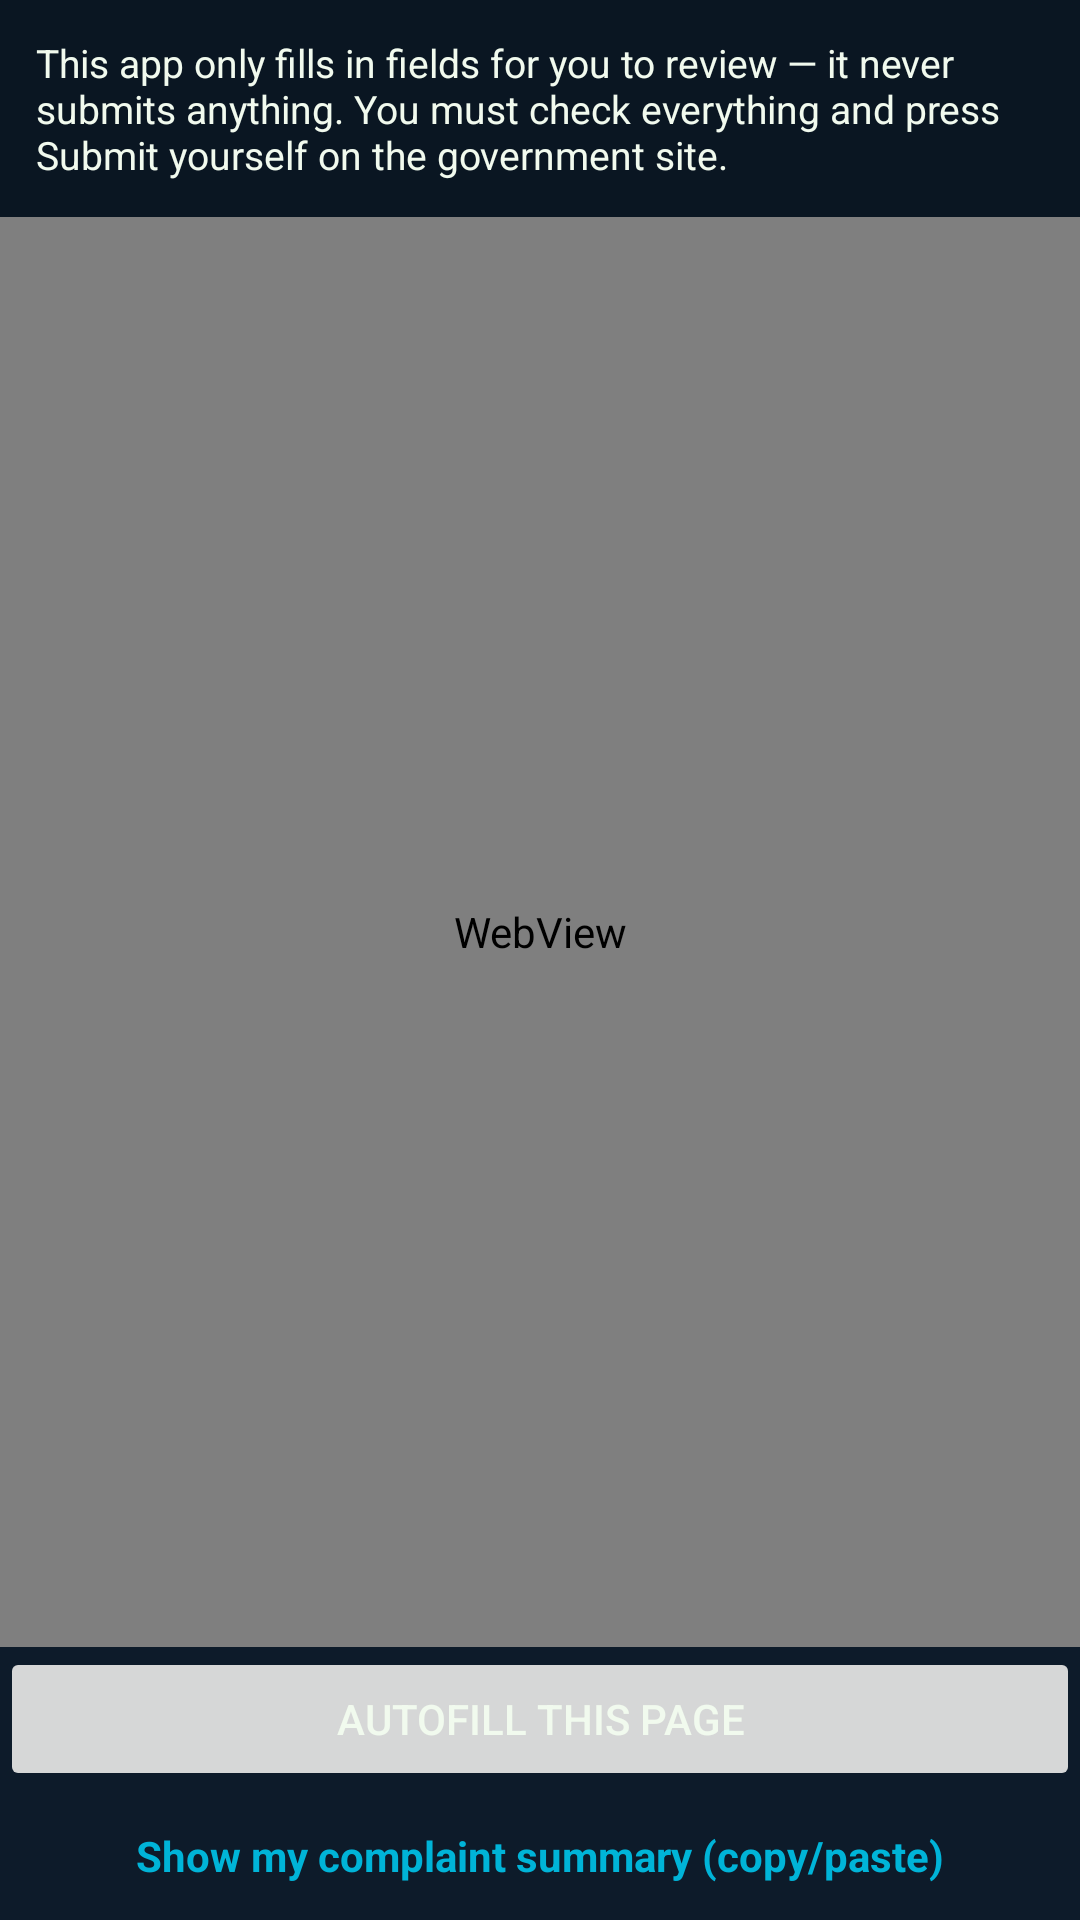

The Android layout XML behind this screen, and the referenced resources:
<!-- AndroidManifest.xml: application theme Theme.RakshakAI -->
<!-- res/layout/activity_ncrp_complaint.xml -->
<?xml version="1.0" encoding="utf-8"?>
<LinearLayout
    xmlns:android="http://schemas.android.com/apk/res/android"
    xmlns:tools="http://schemas.android.com/tools"
    android:layout_width="match_parent"
    android:layout_height="match_parent"
    android:orientation="vertical"
    android:background="@color/screen_background">

    <TextView
        android:id="@+id/neverSubmitsNotice"
        android:layout_width="match_parent"
        android:layout_height="wrap_content"
        android:padding="12dp"
        android:background="#33000000"
        android:text="@string/ncrp_never_submits_notice"
        android:textColor="@color/text_on_background"
        android:textSize="13sp" />

    <WebView
        android:id="@+id/ncrpWebView"
        android:layout_width="match_parent"
        android:layout_height="0dp"
        android:layout_weight="1" />

    <Button
        android:id="@+id/autofillButton"
        android:layout_width="match_parent"
        android:layout_height="wrap_content"
        android:enabled="false"
        android:text="@string/ncrp_autofill_button" />

    <TextView
        android:id="@+id/summaryToggle"
        android:layout_width="match_parent"
        android:layout_height="wrap_content"
        android:padding="12dp"
        android:gravity="center"
        android:textColor="@color/accent_cyan"
        android:textStyle="bold"
        android:text="@string/ncrp_summary_toggle_show" />

    <ScrollView
        android:id="@+id/summaryScroll"
        android:layout_width="match_parent"
        android:layout_height="160dp"
        android:visibility="gone"
        tools:visibility="visible">

        <LinearLayout
            android:layout_width="match_parent"
            android:layout_height="wrap_content"
            android:orientation="vertical"
            android:padding="12dp">

            <TextView
                android:id="@+id/summaryText"
                android:layout_width="match_parent"
                android:layout_height="wrap_content"
                android:textColor="@color/text_on_background"
                android:textSize="13sp"
                tools:text="DRAFT complaint — review before submitting..." />

            <Button
                android:id="@+id/copySummaryButton"
                android:layout_width="wrap_content"
                android:layout_height="wrap_content"
                android:layout_marginTop="8dp"
                android:text="@string/ncrp_summary_copy_button" />

        </LinearLayout>
    </ScrollView>
</LinearLayout>
<!-- resources referenced by this layout -->
<resources>
  <color name="accent_cyan">#00B4D8</color>
  <color name="screen_background">#0D1B2A</color>
  <color name="text_on_background">#F1FAEE</color>
  <string name="ncrp_autofill_button">Autofill this page</string>
  <string name="ncrp_never_submits_notice">This app only fills in fields for you to review — it never submits anything. You must check everything and press Submit yourself on the government site.</string>
  <string name="ncrp_summary_copy_button">Copy summary</string>
  <string name="ncrp_summary_toggle_show">Show my complaint summary (copy/paste)</string>
  <style name="Theme.RakshakAI" parent="Theme.MaterialComponents.DayNight.NoActionBar">
          <item name="colorPrimary">@color/brand_primary</item>
          <item name="colorPrimaryDark">@color/brand_primary</item>
          <item name="colorSecondary">@color/accent_cyan</item>
          <item name="colorAccent">@color/accent_cyan</item>
          <item name="android:windowBackground">@color/screen_background</item>
          <item name="android:textColorPrimary">@color/text_on_background</item>
          <item name="android:textColorSecondary">@color/text_on_background</item>
          <item name="android:textColorHint">@color/accent_cyan</item>
          <item name="materialButtonStyle">@style/AbhayAIButton</item>
      </style>
  <color name="brand_primary">#0D1B2A</color>
  <style name="AbhayAIButton" parent="Widget.MaterialComponents.Button">
          <item name="backgroundTint">@color/button_background</item>
          <item name="android:textColor">@color/button_text</item>
      </style>
  <color name="button_background">#FFD60A</color>
  <color name="button_text">#000000</color>
</resources>
